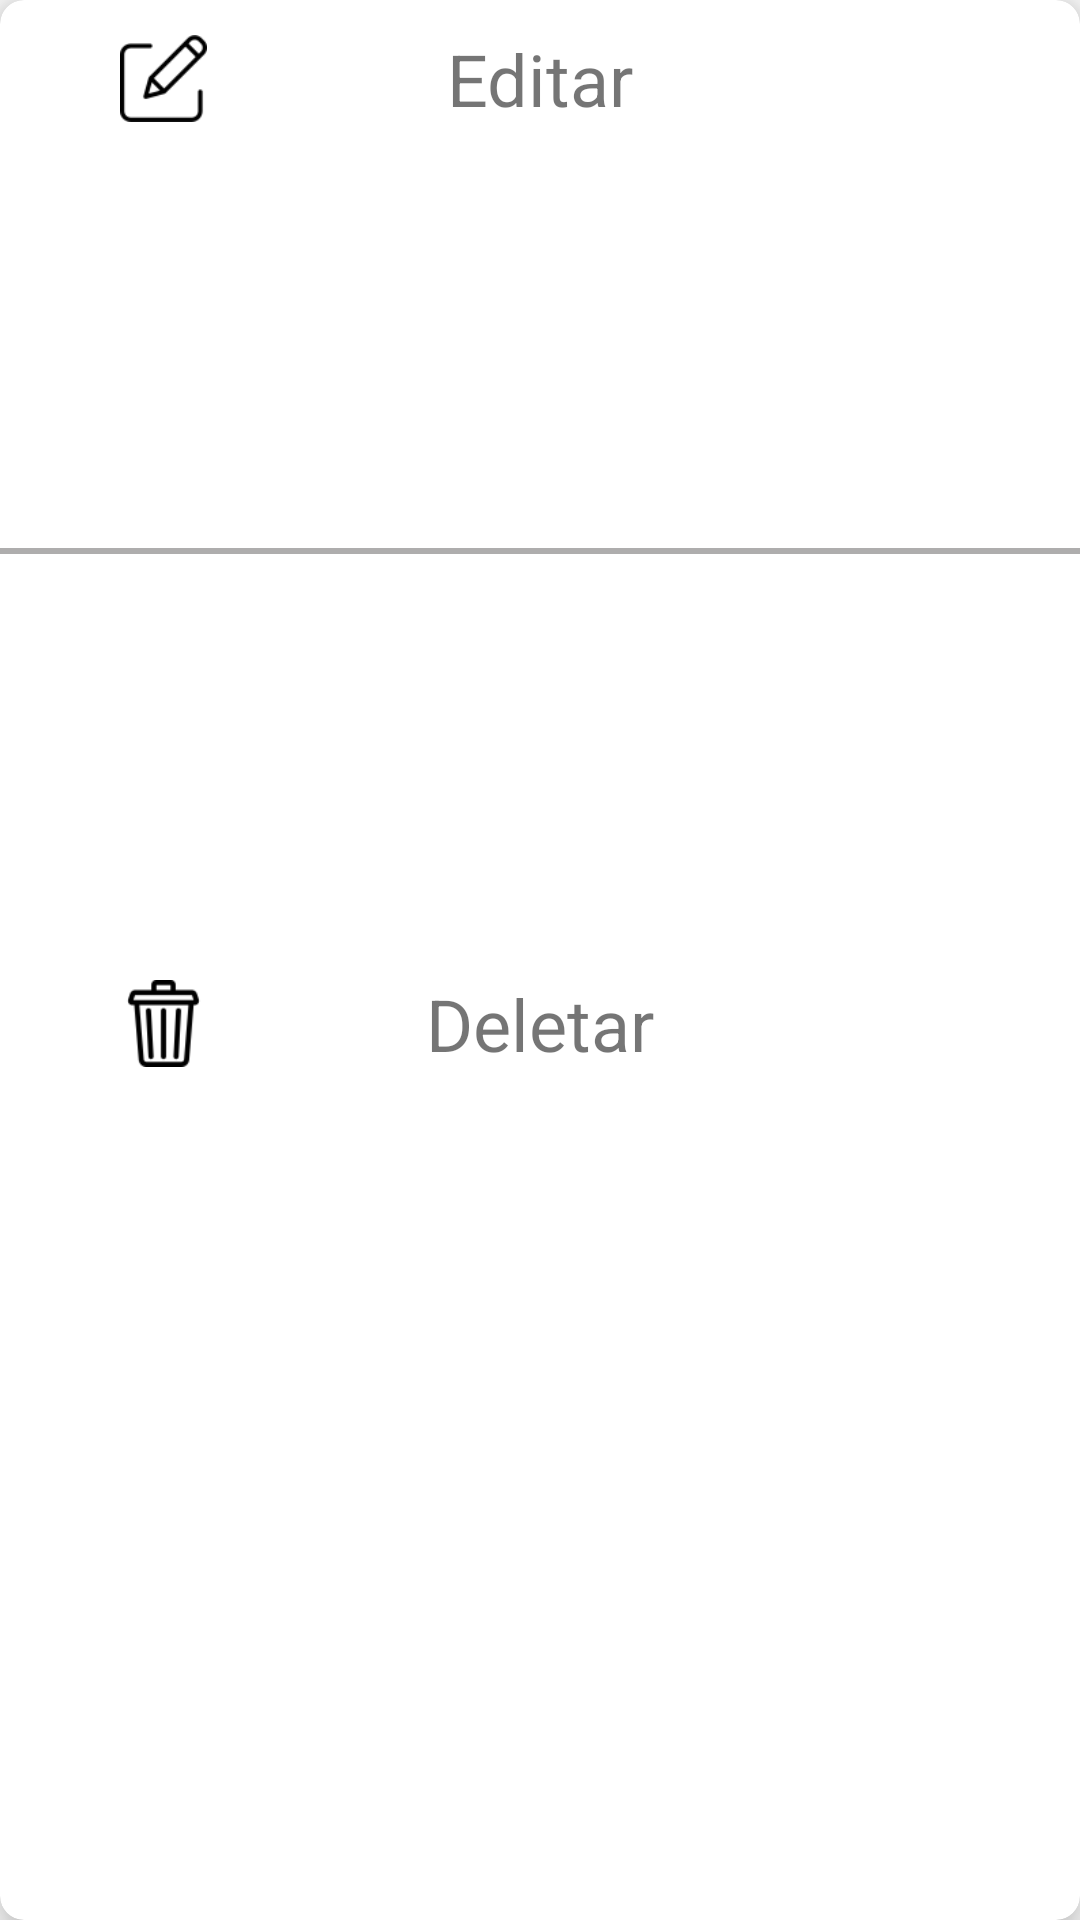

Layout XML and referenced resources for this Android screen:
<!-- AndroidManifest.xml: application theme AppTheme -->
<!-- res/layout/dialog_edit_delete.xml -->
<?xml version="1.0" encoding="utf-8"?>
<androidx.cardview.widget.CardView xmlns:android="http://schemas.android.com/apk/res/android"
    xmlns:app="http://schemas.android.com/apk/res-auto"
    android:layout_width="match_parent"
    android:layout_height="wrap_content"
    android:background="?android:attr/selectableItemBackground"
    app:cardCornerRadius="8dp"
    app:cardElevation="8dp">

    <androidx.constraintlayout.widget.ConstraintLayout
        android:layout_width="match_parent"
        android:layout_height="match_parent"
        android:background="?android:attr/selectableItemBackground"
        app:layout_constraintBottom_toBottomOf="parent"
        app:layout_constraintEnd_toEndOf="parent"
        app:layout_constraintStart_toStartOf="parent"
        app:layout_constraintTop_toTopOf="parent">

        <ImageView
            android:layout_width="29dp"
            android:layout_height="29dp"
            android:layout_marginStart="40dp"
            android:src="@drawable/edit_options"
            android:background="?android:attr/selectableItemBackground"
            app:layout_constraintBottom_toBottomOf="@id/options_editar"
            app:layout_constraintStart_toStartOf="parent"
            app:layout_constraintTop_toTopOf="@id/options_editar" />

        <TextView
            android:id="@+id/options_editar"
            android:layout_width="match_parent"
            android:layout_height="wrap_content"
            android:layout_marginTop="10dp"
            android:text="@string/editar"
            android:textAlignment="center"
            android:background="?android:attr/selectableItemBackground"
            android:textSize="24sp"
            app:layout_constraintEnd_toEndOf="parent"
            app:layout_constraintStart_toStartOf="parent"
            app:layout_constraintTop_toTopOf="parent"/>


        <View
            android:layout_width="match_parent"
            android:layout_height="2dp"
            android:background="@color/corAux"
            app:layout_constraintBottom_toTopOf="@id/options_excluir"
            app:layout_constraintEnd_toEndOf="parent"
            app:layout_constraintStart_toStartOf="parent"
            app:layout_constraintTop_toBottomOf="@id/options_editar" />

        <ImageView
            android:layout_width="29dp"
            android:layout_height="29dp"
            android:layout_marginStart="40dp"
            android:background="?android:attr/selectableItemBackground"
            android:src="@drawable/trash_option"
            app:layout_constraintBottom_toBottomOf="@id/options_excluir"
            app:layout_constraintStart_toStartOf="parent"
            app:layout_constraintTop_toTopOf="@id/options_excluir" />

        <TextView
            android:id="@+id/options_excluir"
            android:layout_width="match_parent"
            android:layout_height="wrap_content"
            android:layout_marginTop="10dp"
            android:layout_marginBottom="10dp"
            android:text="@string/deletar"
            android:textAlignment="center"
            android:textSize="24sp"
            android:background="?android:attr/selectableItemBackground"
            app:layout_constraintBottom_toBottomOf="parent"
            app:layout_constraintEnd_toEndOf="parent"
            app:layout_constraintStart_toStartOf="parent"
            app:layout_constraintTop_toBottomOf="@id/options_editar" />

    </androidx.constraintlayout.widget.ConstraintLayout>

</androidx.cardview.widget.CardView>
<!-- resources referenced by this layout -->
<resources>
  <color name="corAux">#C6979696</color>
  <!-- drawable edit_options: png bitmap (drawable-xxhdpi, 1138 bytes) -->
  <!-- drawable trash_option: png bitmap (drawable-xxhdpi, 1266 bytes) -->
  <string name="deletar">Deletar</string>
  <string name="editar">Editar</string>
  <style name="AppTheme" parent="Theme.AppCompat.Light.NoActionBar">
          
          <item name="colorPrimary">@color/colorPrimary</item>
          <item name="colorPrimaryDark">@color/colorPrimaryDark</item>
          <item name="colorAccent">@color/colorAccent</item>
      </style>
  <color name="colorPrimary">#2358DF</color>
  <color name="colorPrimaryDark">#02215F</color>
  <color name="colorAccent">#2358DF</color>
</resources>
